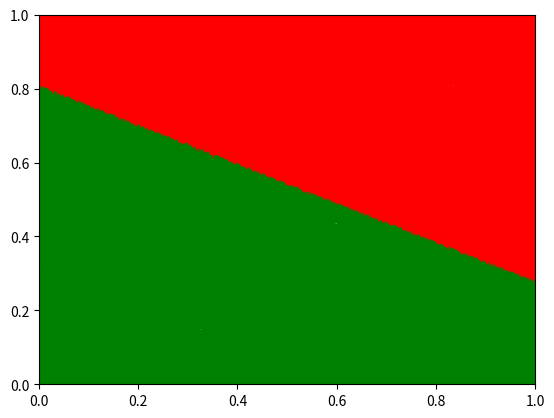

Recreate this plot in Python. (Note: this script raises an exception after producing the figure.)
from __future__ import division
import numpy as np
import matplotlib.pyplot as plt
import time

def find_missclassified(points, labels, sol):
    points = np.asarray(points)
    labels = np.asarray(labels)
    sol = np.asarray(sol)
    
    n,d = points.shape
    d, = sol.shape

    sol_labels = (points @ sol) > 0
    sol_labels = sol_labels*2 - 1

    diff  = (labels != sol_labels)
    diff, = diff.nonzero()
    if len(diff) == 0:
        return None
    idx = np.random.choice(diff)
    #print(idx)
    return idx
    
def perceptron(ax, points, labels):
    n,d = points.shape # n x d matrix
    curr = np.zeros(d).astype(np.float)
    tired = False
    while not tired:
        #show(points,labels,curr)
        idx = find_missclassified(points, labels, curr)
        if idx is None:
            break
        curr += labels[idx]*points[idx] # 
    return curr

def show(points, labels, sol):
    ax=plt.axes()
    ax.set_xlim(0,1)
    ax.set_ylim(0,1)
    _,xs,ys = points.T
    ax.plot(xs[labels==1],ys[labels==1],'r+')
    ax.plot(xs[labels==-1],ys[labels==-1],'g+')
    c,a,b = sol
    if (b != 0):
        ax.plot([0,1],[-c/b,(-a-c)/b])
    plt.show()
    
def main():
    ax = plt.axes()
    ax.set_xlim(0,1)
    ax.set_ylim(0,1)
    c = np.random.uniform(-1,0)
    a = np.random.uniform(-1-c, -c)
    b = 1
    target = np.array([c,a,b]).reshape(3,1)
    ax.plot([0,1],[-c/b,(-a-c)/b],'k')
    n = 100000 # n points
    points = np.random.uniform(size=(n,2))
    points = np.c_[np.ones((n,1)), points]
    labels = (points @ target) > 0
    labels = labels[:, 0]*2 - 1
    _,xs,ys = points.T
    ax.plot(xs[labels==1],ys[labels==1],'r+')
    ax.plot(xs[labels==-1],ys[labels==-1],'g+')
    t1 = time.time()
    sol = perceptron(ax, points, labels)
    t2 = time.time()
    print("diff: %s"%(t2-t1))
    c,a,b = sol
    ax.plot([0,1],[-c/b,(-a-c)/b],'b')
    linreg = np.linalg.pinv(points) @ labels.reshape((n,1))
    c,a,b = linreg
    ax.plot([0,1],[-c/b,(-a-c)/b],'g')
    plt.show()
    
if __name__ == "__main__":
    main()

